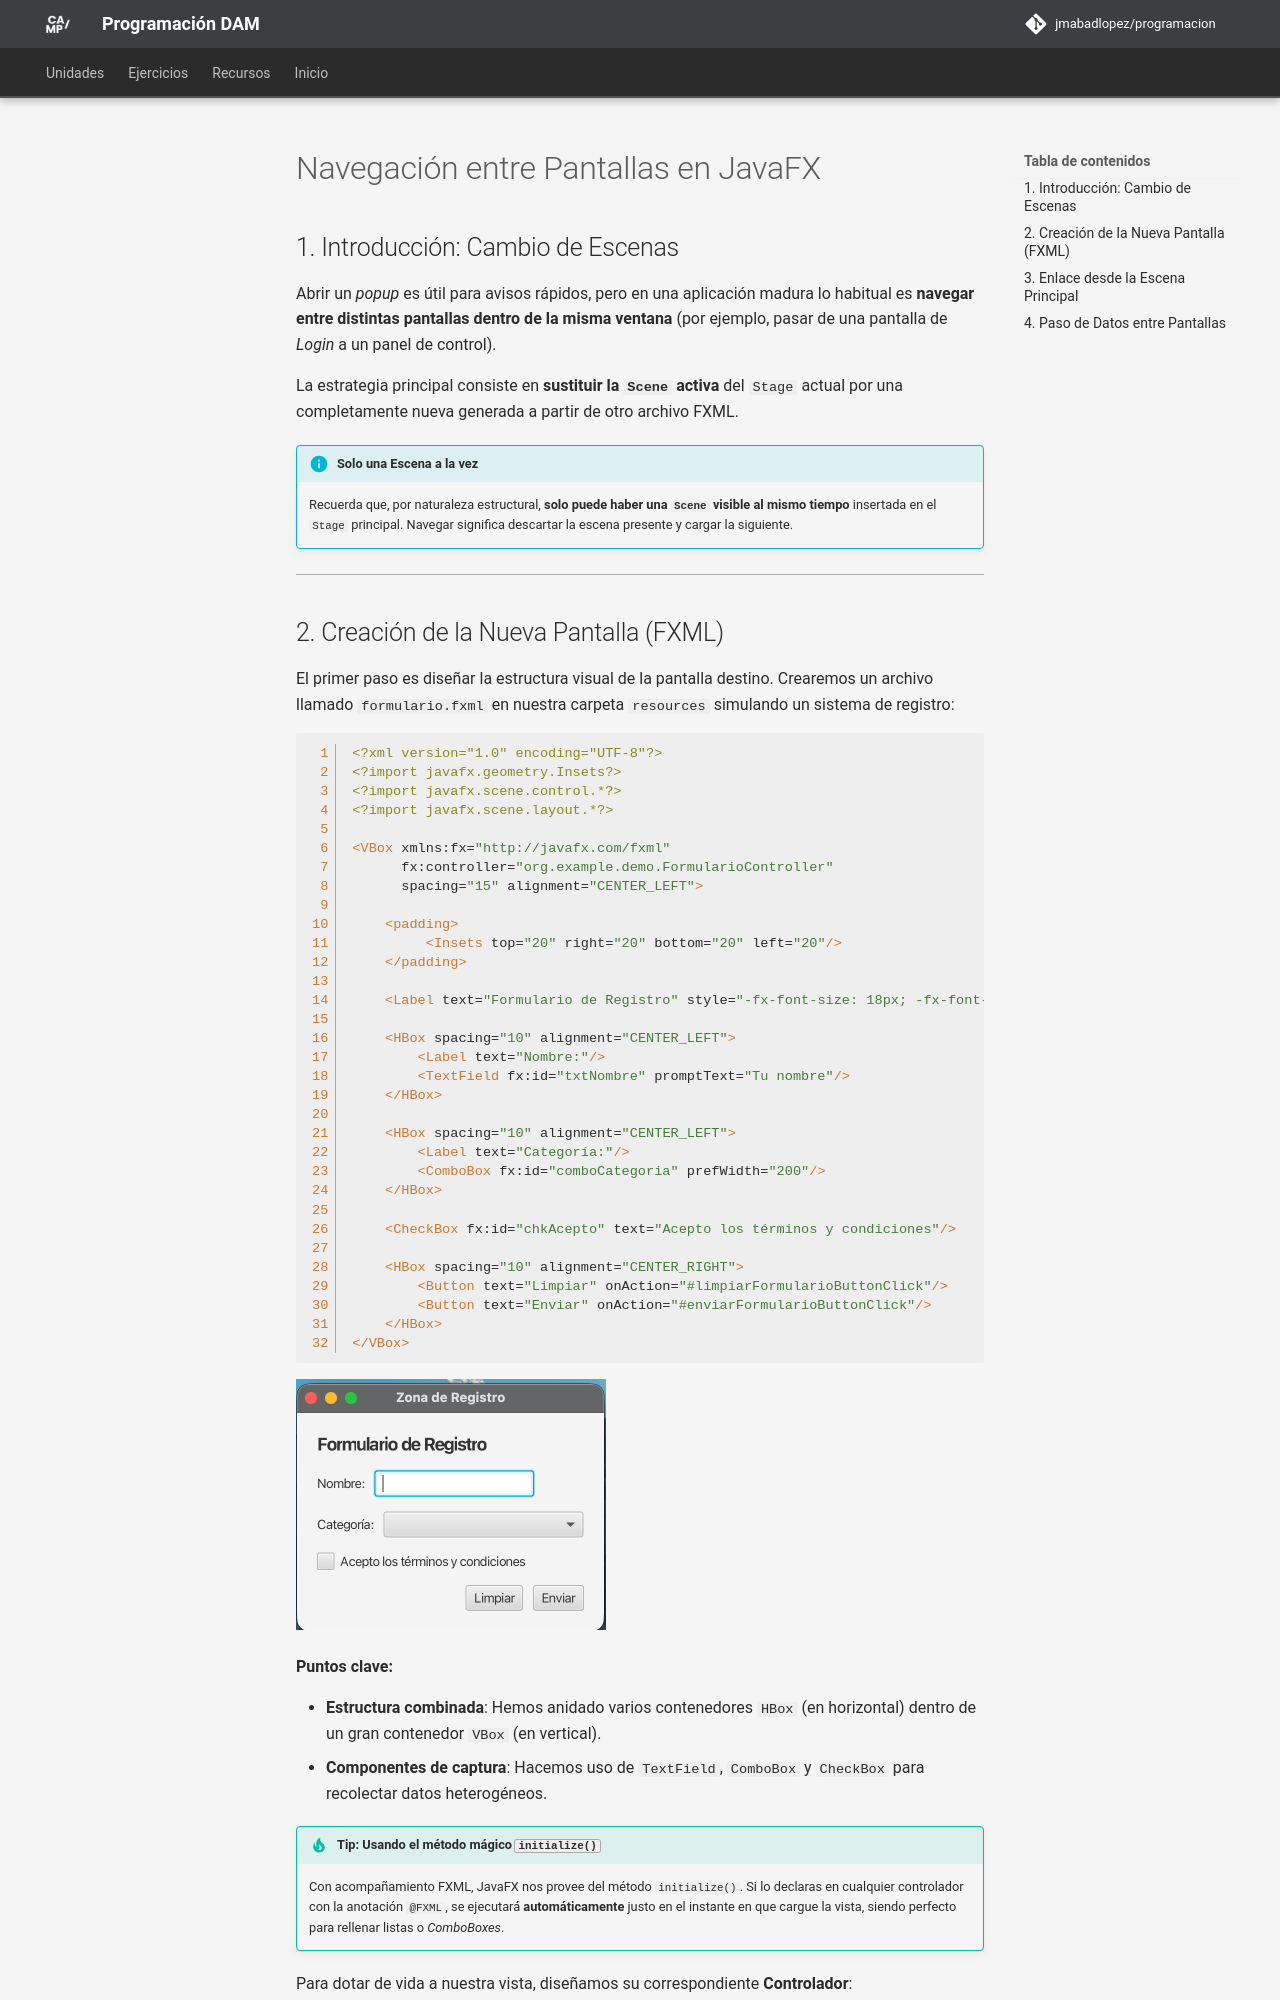

repository: JMAbadLopez/programacion · page: unidades/ud09/navegacion/index.html · generator: mkdocs

# Navegación entre Pantallas en JavaFX

## 1. Introducción: Cambio de Escenas

Abrir un _popup_ es útil para avisos rápidos, pero en una aplicación madura lo habitual es **navegar entre distintas pantallas dentro de la misma ventana** (por ejemplo, pasar de una pantalla de _Login_ a un panel de control).

La estrategia principal consiste en **sustituir la `Scene` activa** del `Stage` actual por una completamente nueva generada a partir de otro archivo FXML.

!!! info "Solo una Escena a la vez"
    Recuerda que, por naturaleza estructural, **solo puede haber una `Scene` visible al mismo tiempo** insertada en el `Stage` principal. Navegar significa descartar la escena presente y cargar la siguiente.

---
